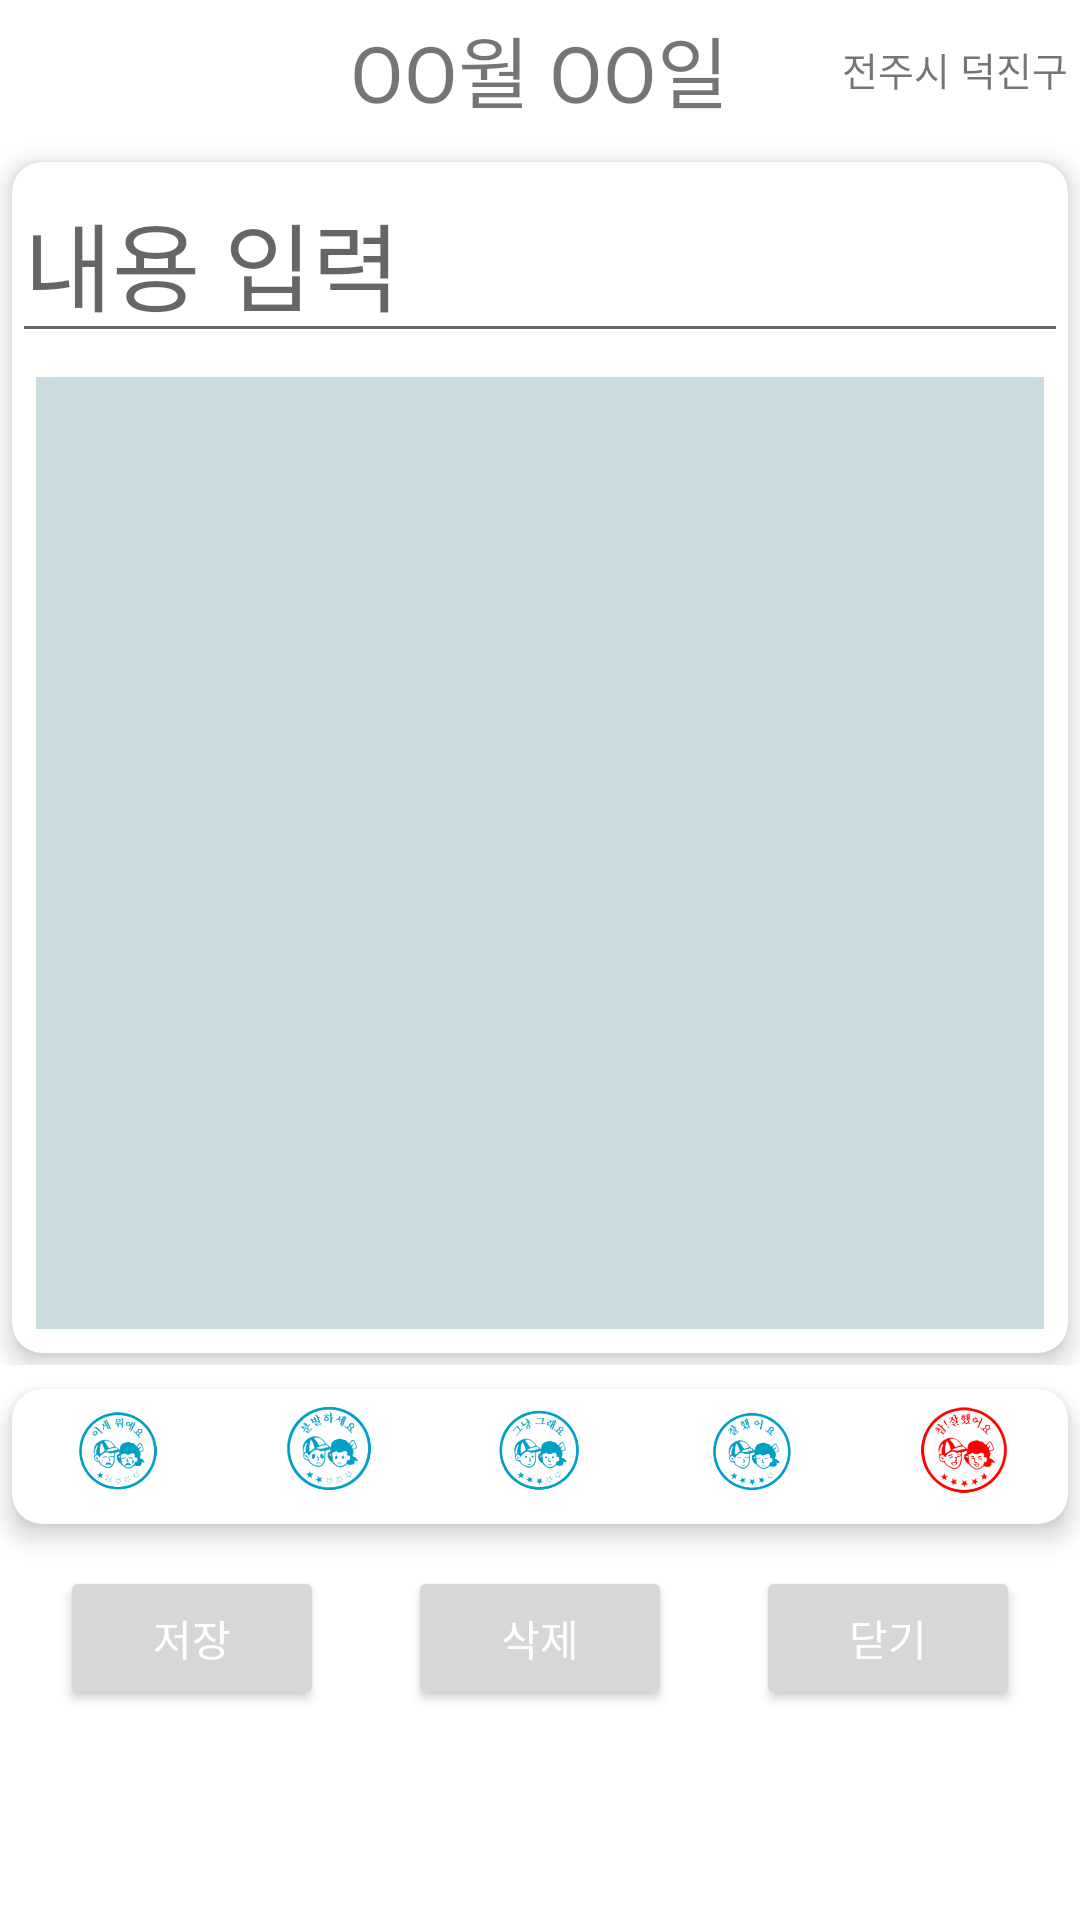

Android layout source for this screen:
<!-- AndroidManifest.xml: application theme Theme.YourGrowth -->
<!-- res/layout/fragment_home.xml -->
<?xml version="1.0" encoding="utf-8"?>
<FrameLayout xmlns:android="http://schemas.android.com/apk/res/android"
    xmlns:app="http://schemas.android.com/apk/res-auto"
    xmlns:tools="http://schemas.android.com/tools"
    android:layout_width="match_parent"
    android:layout_height="match_parent"
    tools:context=".HomeFragment">

    <RelativeLayout
        android:layout_width="match_parent"
        android:layout_height="match_parent"
        tools:context=".Fragment2">

        <RelativeLayout
            android:id="@+id/topLayout"
            android:layout_width="match_parent"
            android:layout_height="wrap_content"
            android:layout_alignParentTop="true"
            android:padding="4dp">

            <ImageView
                android:id="@+id/weatherIcon"
                android:layout_width="28dp"
                android:layout_height="28dp"
                android:layout_alignParentLeft="true"
                android:layout_centerVertical="true"
                android:src="@drawable/sunny_24" />

            <TextView
                android:id="@+id/dateTextView"
                android:layout_width="wrap_content"
                android:layout_height="wrap_content"
                android:layout_centerInParent="true"
                android:text="OO월 OO일"
                android:textSize="26sp" />

            <TextView
                android:id="@+id/locationTextView"
                android:layout_width="wrap_content"
                android:layout_height="wrap_content"
                android:layout_alignParentRight="true"
                android:layout_centerVertical="true"
                android:textSize="13sp"
                android:text="전주시 덕진구"/>

        </RelativeLayout>

        <RelativeLayout
            android:id="@+id/contentsLayout"
            android:layout_width="match_parent"
            android:layout_height="match_parent"
            android:layout_below="@+id/topLayout"
            android:layout_above="@+id/moodLayout" >

            <androidx.cardview.widget.CardView
                android:layout_width="match_parent"
                android:layout_height="match_parent"
                android:layout_marginTop="8dp"
                android:layout_marginLeft="4dp"
                android:layout_marginRight="4dp"
                android:layout_marginBottom="4dp"
                android:layout_alignParentTop="true"
                app:cardBackgroundColor="#FFFFFFFF"
                app:cardCornerRadius="10dp"
                app:cardElevation="5dp" >

                <LinearLayout
                    android:layout_width="match_parent"
                    android:layout_height="match_parent"
                    android:orientation="vertical">

                    <EditText
                        android:id="@+id/contentsInput"
                        android:layout_width="match_parent"
                        android:layout_height="wrap_content"
                        android:maxLines="1"
                        android:textSize="32sp"
                        android:hint="내용 입력"
                        />

                    <ImageView
                        android:id="@+id/pictureImageView"
                        android:layout_width="match_parent"
                        android:layout_height="match_parent"
                        android:layout_margin="8dp"
                        android:background="#C9DDDF"
                        />

                </LinearLayout>

            </androidx.cardview.widget.CardView>

        </RelativeLayout>

        <androidx.cardview.widget.CardView
            android:id="@+id/moodLayout"
            android:layout_width="match_parent"
            android:layout_height="wrap_content"
            android:layout_marginTop="8dp"
            android:layout_marginLeft="4dp"
            android:layout_marginRight="4dp"
            android:layout_marginBottom="4dp"
            android:layout_above="@+id/bottomLayout"
            app:cardBackgroundColor="#FFFFFFFF"
            app:cardCornerRadius="10dp"
            app:cardElevation="5dp" >

            <LinearLayout
                android:layout_width="match_parent"
                android:layout_height="match_parent"
                android:orientation="vertical">


                <LinearLayout
                    android:layout_width="match_parent"
                    android:layout_height="wrap_content"
                    android:layout_marginTop="5dp"
                    android:layout_marginBottom="10dp"
                    android:orientation="horizontal">

                    <ImageView
                        android:layout_width="0dp"
                        android:layout_height="30dp"
                        android:layout_weight="1"
                        android:src="@drawable/stamp_1"/>

                    <ImageView
                        android:layout_width="0dp"
                        android:layout_height="30dp"
                        android:layout_weight="1"
                        android:src="@drawable/stamp_2"/>

                    <ImageView
                        android:layout_width="0dp"
                        android:layout_height="30dp"
                        android:layout_weight="1"
                        android:src="@drawable/stamp_3"/>

                    <ImageView
                        android:layout_width="0dp"
                        android:layout_height="30dp"
                        android:layout_weight="1"
                        android:src="@drawable/stamp_4"/>

                    <ImageView
                        android:layout_width="0dp"
                        android:layout_height="30dp"
                        android:layout_weight="1"
                        android:src="@drawable/stamp_5"/>

                </LinearLayout>

            </LinearLayout>

        </androidx.cardview.widget.CardView>

        <RelativeLayout
            android:id="@+id/bottomLayout"
            android:layout_width="match_parent"
            android:layout_height="wrap_content"
            android:layout_alignParentBottom="true"
            android:layout_marginBottom="60dp"
            android:paddingTop="10dp"
            android:paddingBottom="10dp">

            <Button
                android:id="@+id/saveButton"
                android:layout_width="wrap_content"
                android:layout_height="wrap_content"
                android:layout_alignParentLeft="true"
                android:layout_marginLeft="20dp"

                android:text="저장"
                android:textColor="@android:color/white" />

            <Button
                android:id="@+id/deleteButton"
                android:layout_width="wrap_content"
                android:layout_height="wrap_content"

                android:layout_centerInParent="true"
                android:text="삭제"
                android:textColor="@android:color/white" />

            <Button
                android:id="@+id/closeButton"
                android:layout_width="wrap_content"
                android:layout_height="wrap_content"
                android:layout_alignParentRight="true"
                android:layout_marginRight="20dp"

                android:text="닫기"
                android:textColor="@android:color/white" />

        </RelativeLayout>

    </RelativeLayout>
</FrameLayout>
<!-- resources referenced by this layout -->
<resources>
  <!-- drawable stamp_1: png bitmap (drawable-v24, 64799 bytes) -->
  <!-- drawable stamp_2: png bitmap (drawable-v24, 65258 bytes) -->
  <!-- drawable stamp_3: png bitmap (drawable-v24, 61058 bytes) -->
  <!-- drawable stamp_4: png bitmap (drawable-v24, 62127 bytes) -->
  <!-- drawable stamp_5: png bitmap (drawable-v24, 58824 bytes) -->
  <style name="Theme.YourGrowth" parent="Theme.MaterialComponents.DayNight.DarkActionBar">
          
          <item name="colorPrimary">@color/purple_500</item>
          <item name="colorPrimaryVariant">@color/purple_700</item>
          <item name="colorOnPrimary">@color/white</item>
          
          <item name="colorSecondary">@color/teal_200</item>
          <item name="colorSecondaryVariant">@color/teal_700</item>
          <item name="colorOnSecondary">@color/black</item>
          
          <item name="android:statusBarColor" tools:targetApi="l">?attr/colorPrimaryVariant</item>
          
      </style>
  <color name="purple_500">#FF6200EE</color>
  <color name="purple_700">#FF3700B3</color>
  <color name="white">#FFFFFFFF</color>
  <color name="teal_200">#FF03DAC5</color>
  <color name="teal_700">#FF018786</color>
  <color name="black">#FF000000</color>
</resources>
